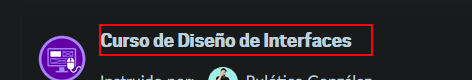
Task: Robot en UiPath para buscar todos los comentarios en todas las clases del curso especificado. 
Workflow: Process

Step 1 [try]: get-text from the heading at http*://platzi.com/clases/*

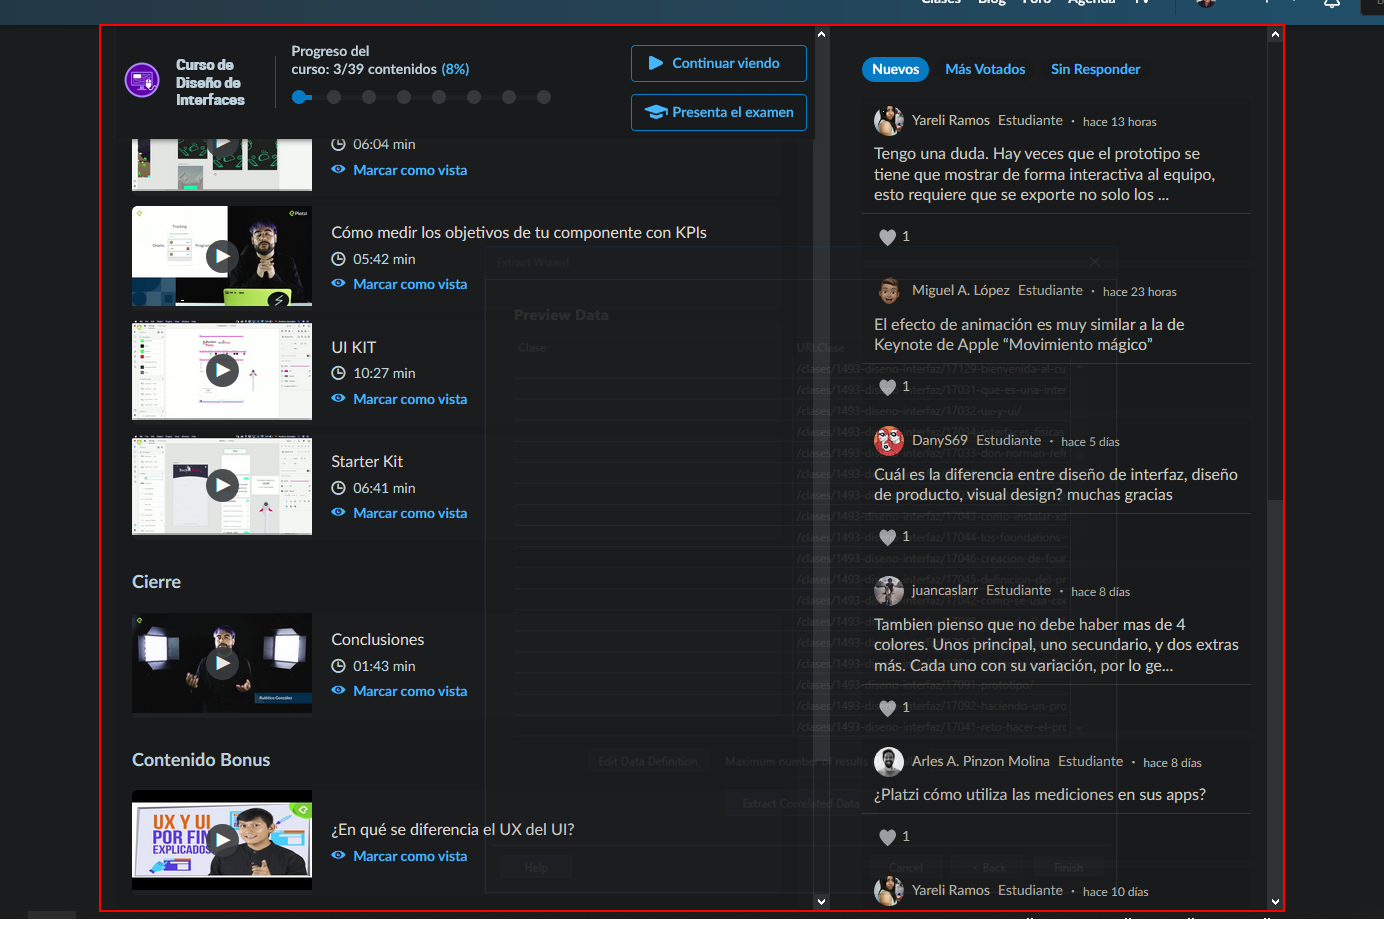
Step 2: get-text from the element